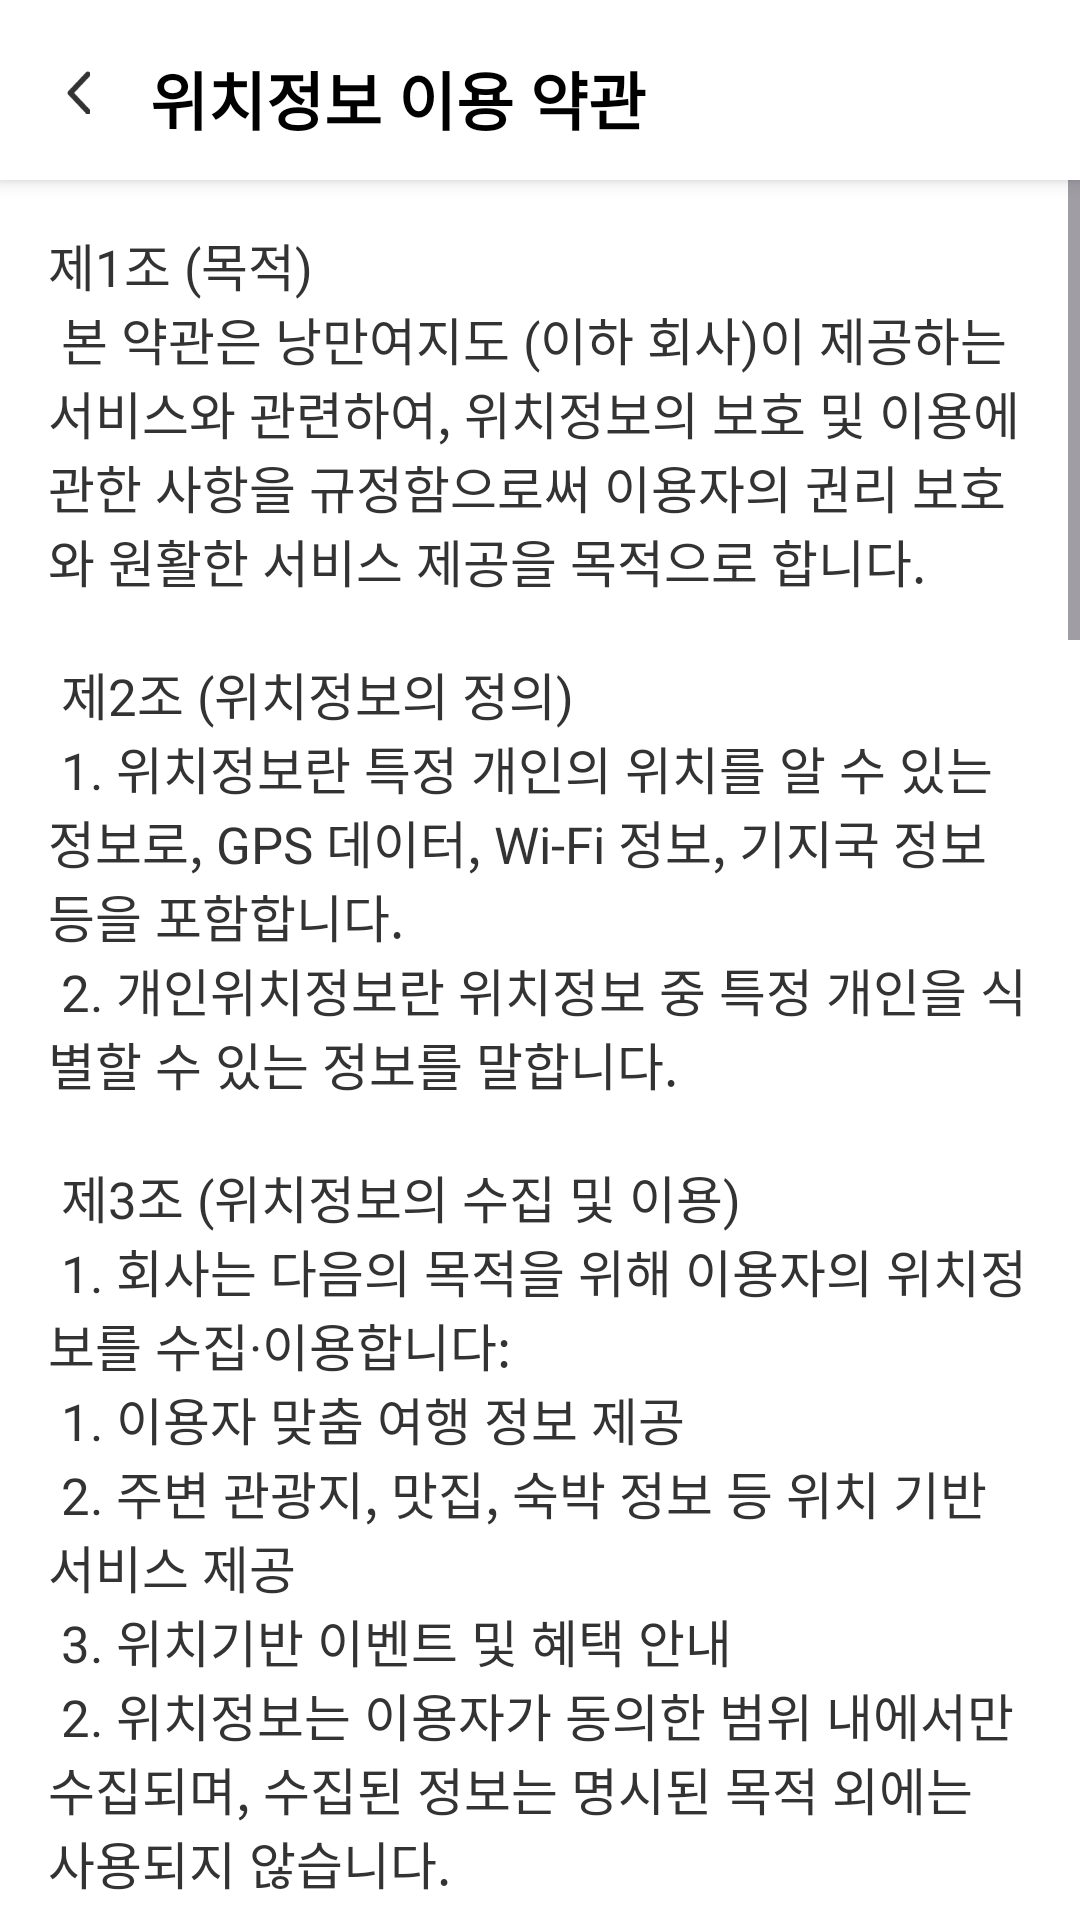

This screen was rendered from an Android layout file. Write that file and the resources it references.
<!-- AndroidManifest.xml: application theme Theme.RomanticYeojido -->
<!-- res/layout/activity_location_terms.xml -->
<?xml version="1.0" encoding="utf-8"?>
<androidx.constraintlayout.widget.ConstraintLayout xmlns:android="http://schemas.android.com/apk/res/android"
    xmlns:app="http://schemas.android.com/apk/res-auto"
    android:layout_width="match_parent"
    android:layout_height="match_parent">

    
    <androidx.constraintlayout.widget.ConstraintLayout
        android:id="@+id/topBar"
        android:layout_width="match_parent"
        android:layout_height="60dp"
        app:layout_constraintTop_toTopOf="parent"
        android:elevation="4dp"
        android:background="@color/G000">

        
        <ImageButton
            android:id="@+id/btnBack"
            android:layout_width="8dp"
            android:layout_height="17dp"
            android:background="@color/transparent"
            android:scaleType="centerInside"
            android:src="@drawable/ic_back"
            android:layout_marginTop="22dp"
            android:layout_marginStart="22dp"
            app:layout_constraintStart_toStartOf="parent"
            app:layout_constraintTop_toTopOf="parent" />

        
        <TextView
            android:id="@+id/tvTitle"
            android:layout_width="wrap_content"
            android:layout_height="wrap_content"
            android:text="@string/location_terms"
            android:fontFamily="@font/pretendard_bold"
            android:textColor="@color/G900"
            android:textSize="21sp"
            android:textStyle="bold"
            android:layout_marginTop="17dp"
            android:layout_marginStart="20dp"
            app:layout_constraintStart_toEndOf="@id/btnBack"
            app:layout_constraintTop_toTopOf="parent" />
    </androidx.constraintlayout.widget.ConstraintLayout>

    
    <ScrollView
        android:id="@+id/scrollView"
        android:layout_width="match_parent"
        android:layout_height="0dp"
        android:background="@color/G000"
        app:layout_constraintTop_toBottomOf="@id/topBar"
        app:layout_constraintBottom_toBottomOf="parent">

        <LinearLayout
            android:layout_width="match_parent"
            android:layout_height="match_parent"
            android:orientation="vertical"
            android:padding="16dp">

            
            <TextView
                android:id="@+id/terms_of_service_content"
                android:layout_width="wrap_content"
                android:layout_height="wrap_content"
                android:text="@string/location_terms_content"
                android:layout_weight="1"
                android:textSize="17sp"
                android:fontFamily="@font/pretendard_medium"
                android:textColor="@color/G800"/>


        </LinearLayout>
    </ScrollView>

</androidx.constraintlayout.widget.ConstraintLayout>
<!-- resources referenced by this layout -->
<resources>
  <color name="G000">#FFFFFF</color>
  <color name="G800">#333333</color>
  <color name="G900">#000000</color>
  <color name="transparent">#00FF0000</color>
  <!-- drawable ic_back: png bitmap (drawable, 886 bytes) -->
  <string name="location_terms">위치정보 이용 약관</string>
  <string name="location_terms_content">
  제1조 (목적)\n
  본 약관은 낭만여지도 (이하 "회사")이 제공하는 서비스와 관련하여, 위치정보의 보호 및 이용에 관한 사항을 규정함으로써 이용자의 권리 보호와 원활한 서비스 제공을 목적으로 합니다.\n\n
  제2조 (위치정보의 정의)\n
   1. "위치정보"란 특정 개인의 위치를 알 수 있는 정보로, GPS 데이터, Wi-Fi 정보, 기지국 정보 등을 포함합니다.\n
   2. "개인위치정보"란 위치정보 중 특정 개인을 식별할 수 있는 정보를 말합니다.\n\n
  제3조 (위치정보의 수집 및 이용)\n
   1. 회사는 다음의 목적을 위해 이용자의 위치정보를 수집·이용합니다:\n
      1. 이용자 맞춤 여행 정보 제공\n
      2. 주변 관광지, 맛집, 숙박 정보 등 위치 기반 서비스 제공\n
      3. 위치기반 이벤트 및 혜택 안내\n
   2. 위치정보는 이용자가 동의한 범위 내에서만 수집되며, 수집된 정보는 명시된 목적 외에는 사용되지 않습니다.\n\n
  제4조 (위치정보의 제공)\n
   1. 회사는 원칙적으로 이용자의 동의 없이 개인위치정보를 제3자에게 제공하지 않습니다.\n
   2. 다만, 다음의 경우에는 법령에 따라 제공할 수 있습니다:\n
      1. 이용자가 사전에 동의한 경우\n
      2. 법령에 의해 제공이 요구되는 경우\n\n
  제5조 (위치정보 보유 및 이용 기간)\n
   1. 회사는 위치정보를 수집한 목적이 달성된 후에는 지체 없이 해당 정보를 파기합니다.\n
   2. 단, 이용자가 별도로 동의하거나 법령에서 정한 경우에는 예외적으로 보유할 수 있습니다.\n\n
  제6조 (개인위치정보의 보호)\n
   1. 회사는 개인위치정보를 보호하기 위해 위치정보관리책임자를 지정하며, 관련 문의 및 민원을 처리합니다.\n
   2. 이용자는 개인위치정보의 수집·이용·제공에 대한 동의를 철회하거나 일시적으로 처리 중단을 요청할 수 있습니다.\n\n
  제7조 (위치정보 관리책임자 지정)\n
  회사는 위치정보를 안전하게 관리하고 이용자의 권리를 보호하기 위해 다음과 같이 위치정보관리책임자를 지정합니다:\n
      - 이름: [담당자 이름]\n
      - 소속: [부서명]\n
      - 연락처: [전화번호 및 이메일]\n\n
  제8조 (이용자의 권리)\n
   1. 이용자는 언제든지 자신의 위치정보 처리 내역을 열람·확인하거나 위치정보의 수집·이용·제공에 대한 동의를 철회할 수 있습니다.\n
   2. 이용자는 위치정보와 관련한 민원 접수 및 분쟁 해결을 위해 회사에 이의를 제기할 수 있습니다.\n\n
  제9조 (위치정보 이용 동의 방법)\n
   1. 회사는 이용자로부터 위치정보 이용 동의를 받을 때, 다음 사항을 명확히 고지합니다:\n
      1. 수집 목적 및 이용 범위\n
      2. 보유 기간\n
      3. 동의 거부 시 제한사항\n
   2. 동의는 전자적 방식(애플리케이션 내 동의창 등)으로 이루어지며, 이용자는 언제든지 철회할 수 있습니다.\n\n
  제10조 (위치정보 관련 분쟁 처리)\n
   1. 이용자는 위치정보와 관련된 분쟁 발생 시 회사에 문제 해결을 요청할 수 있습니다.\n
   2. 회사는 관련 민원을 신속히 처리하며, 필요 시 관련 법령에 따라 조정 기관에 중재를 요청할 수 있습니다.\n\n
  제11조 (기타 사항)\n
   1. 본 약관에서 정하지 않은 사항은 위치정보의 보호 및 이용 등에 관한 법률, 개인정보 보호법, 정보통신망법 등 관련 법령에 따릅니다.\n
   2. 본 약관은 2024년 12월 20일부터 시행됩니다.\n\n
  부칙\n
  제1조 본 방침은 2024.12.20.부터 공개되었습니다.\n
      </string>
  <style name="Theme.RomanticYeojido" parent="Base.Theme.RomanticYeojido" />
  <style name="Base.Theme.RomanticYeojido" parent="Theme.Material3.DayNight.NoActionBar">
          
          
      </style>
</resources>
